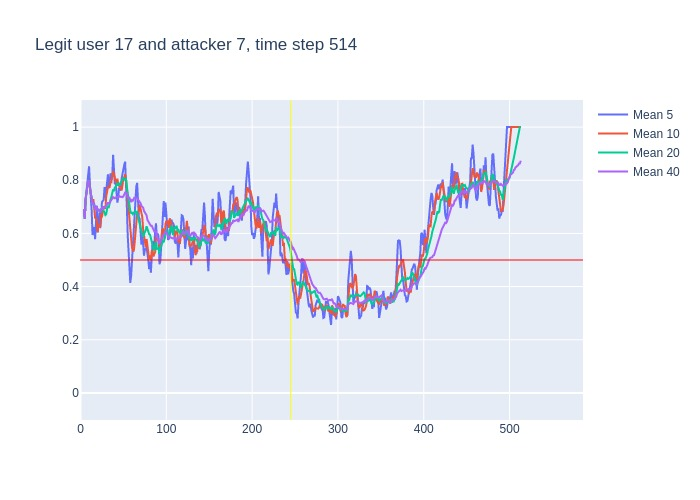

The data file committed next to this chart (first rows):
, time, confidence, avg_5_conf, avg_10_conf, avg_20_conf, avg_40_conf, real_user, predicted, user_count
0, 3, 0.69, , , , , 17, 17, 16
1, 4, 0.62, 0.69, 0.69, 0.69, 0.69, 17, 17, 16
2, 5, 0.88, 0.655, 0.655, 0.655, 0.655, 17, 17, 16
3, 6, 0.86, 0.73, 0.73, 0.73, 0.73, 17, 17, 16
4, 7, 0.85, 0.7625, 0.7625, 0.7625, 0.7625, 17, 17, 16
5, 8, 0.9, 0.78, 0.78, 0.78, 0.78, 17, 17, 16
6, 9, 0.77, 0.822, 0.8, 0.8, 0.8, 17, 17, 16
7, 10, 0.54, 0.852, 0.7957, 0.7957, 0.7957, 17, 17, 16
8, 11, 0.64, 0.784, 0.7637, 0.7637, 0.7637, 17, 17, 16
9, 12, 0.58, 0.74, 0.75, 0.75, 0.75, 17, 17, 16
10, 13, 0.44, 0.686, 0.733, 0.733, 0.733, 17, 17, 16
11, 14, 0.83, 0.594, 0.708, 0.7064, 0.7064, 17, 17, 16
12, 15, 0.63, 0.606, 0.729, 0.7167, 0.7167, 17, 17, 16
13, 16, 0.41, 0.624, 0.704, 0.71, 0.71, 17, 17, 16
14, 17, 0.84, 0.578, 0.659, 0.6886, 0.6886, 17, 17, 16
15, 18, 0.77, 0.63, 0.658, 0.6987, 0.6987, 17, 17, 16
16, 19, 0.37, 0.696, 0.645, 0.7031, 0.7031, 17, 13, 16
17, 20, 0.82, 0.604, 0.605, 0.6835, 0.6835, 17, 17, 16
18, 21, 0.59, 0.642, 0.633, 0.6911, 0.6911, 17, 17, 16
19, 22, 0.55, 0.678, 0.628, 0.6858, 0.6858, 17, 17, 16
20, 23, 0.93, 0.62, 0.625, 0.679, 0.679, 17, 17, 16
21, 24, 0.7, 0.652, 0.674, 0.691, 0.691, 17, 17, 16
22, 25, 0.84, 0.718, 0.661, 0.695, 0.6914, 17, 17, 16
23, 26, 0.61, 0.722, 0.682, 0.693, 0.6978, 17, 17, 16
24, 27, 0.79, 0.726, 0.702, 0.6805, 0.6942, 17, 17, 16
25, 28, 0.73, 0.774, 0.697, 0.6775, 0.698, 17, 17, 16
26, 29, 0.84, 0.734, 0.693, 0.669, 0.6992, 17, 17, 16
27, 30, 0.95, 0.762, 0.74, 0.6725, 0.7044, 17, 17, 16
28, 31, 0.8, 0.784, 0.753, 0.693, 0.7132, 17, 17, 16
29, 32, 0.54, 0.822, 0.774, 0.701, 0.7162, 17, 17, 16
30, 33, 0.94, 0.772, 0.773, 0.699, 0.7103, 17, 17, 16
31, 34, 0.9, 0.814, 0.774, 0.724, 0.7177, 17, 17, 16
32, 35, 0.83, 0.826, 0.794, 0.7275, 0.7234, 17, 17, 16
33, 36, 0.86, 0.802, 0.793, 0.7375, 0.7267, 17, 17, 16
34, 37, 0.95, 0.814, 0.818, 0.76, 0.7306, 17, 17, 16
35, 38, 0.63, 0.896, 0.834, 0.7655, 0.7369, 17, 17, 16
36, 39, 0.66, 0.834, 0.824, 0.7585, 0.7339, 17, 17, 16
37, 40, 0.85, 0.786, 0.806, 0.773, 0.7319, 17, 17, 16
38, 41, 0.73, 0.79, 0.796, 0.7745, 0.735, 17, 17, 16
39, 42, 0.71, 0.764, 0.789, 0.7815, 0.7349, 17, 17, 16
40, 43, 0.73, 0.716, 0.806, 0.7895, 0.7342, 17, 17, 16
41, 44, 0.84, 0.736, 0.785, 0.7795, 0.7352, 17, 17, 16
42, 45, 0.79, 0.772, 0.779, 0.7865, 0.7407, 17, 17, 16
43, 46, 0.81, 0.76, 0.775, 0.784, 0.7385, 17, 17, 16
44, 47, 0.87, 0.776, 0.77, 0.794, 0.7372, 17, 17, 16
45, 48, 0.84, 0.808, 0.762, 0.798, 0.7377, 17, 17, 16
46, 49, 0.92, 0.83, 0.783, 0.8035, 0.7362, 17, 17, 16
47, 50, 0.85, 0.846, 0.809, 0.8075, 0.74, 17, 17, 16
48, 51, 0.87, 0.858, 0.809, 0.8025, 0.7478, 17, 17, 16
49, 52, 0.54, 0.87, 0.823, 0.806, 0.7535, 17, 17, 16
50, 53, 0.33, 0.804, 0.806, 0.806, 0.7525, 17, 17, 16
51, 54, 0.38, 0.702, 0.766, 0.7755, 0.7497, 17, 17, 16
52, 55, 0.45, 0.594, 0.72, 0.7495, 0.7385, 17, 17, 16
53, 56, 0.43, 0.514, 0.686, 0.7305, 0.734, 17, 17, 16
54, 57, 0.48, 0.426, 0.648, 0.709, 0.7345, 17, 17, 16
55, 58, 0.46, 0.414, 0.609, 0.6855, 0.7255, 17, 17, 16
56, 59, 0.68, 0.44, 0.571, 0.677, 0.7177, 17, 17, 16
57, 60, 0.74, 0.5, 0.547, 0.678, 0.7255, 17, 17, 16
58, 61, 0.83, 0.558, 0.536, 0.6725, 0.7235, 17, 17, 16
59, 62, 0.83, 0.638, 0.532, 0.6775, 0.7295, 17, 17, 16
... 451 more rows
